Run: headless pygame with SDL's dummy video driver; simulated clock (each Clock.tick advances the game by its frame time, no real sleeping); random seed 0; keys injected as events and as key.get_pressed() state; no mouse input.
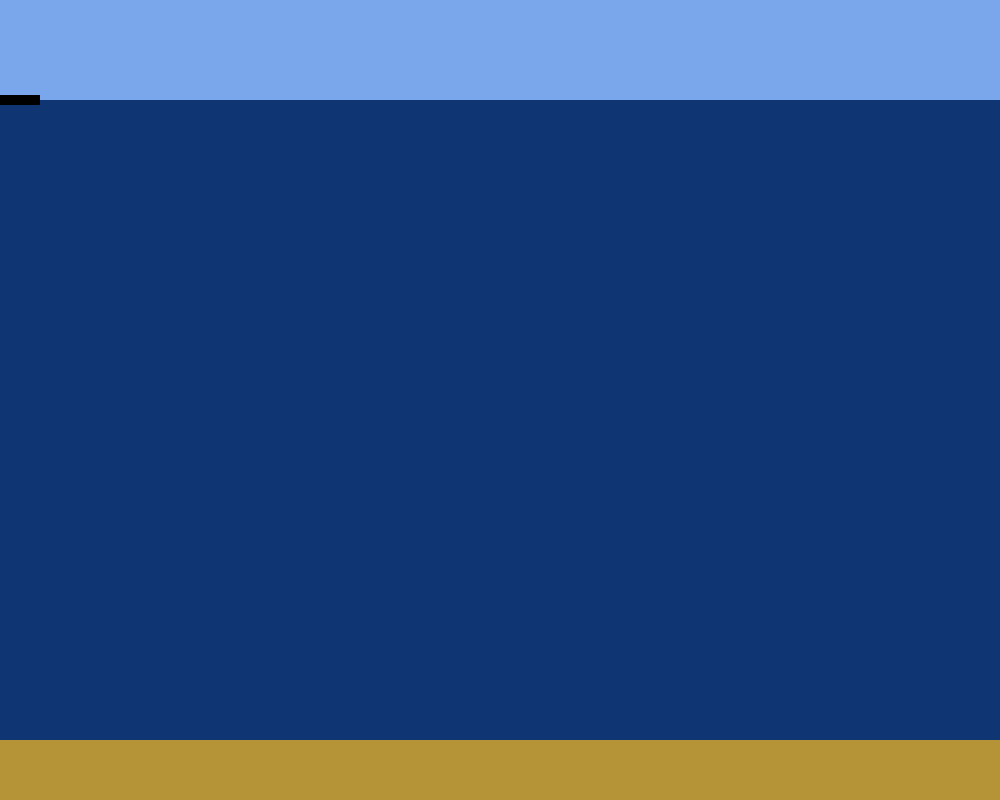
Frame 1 of 4 · flips 1–60 · no input
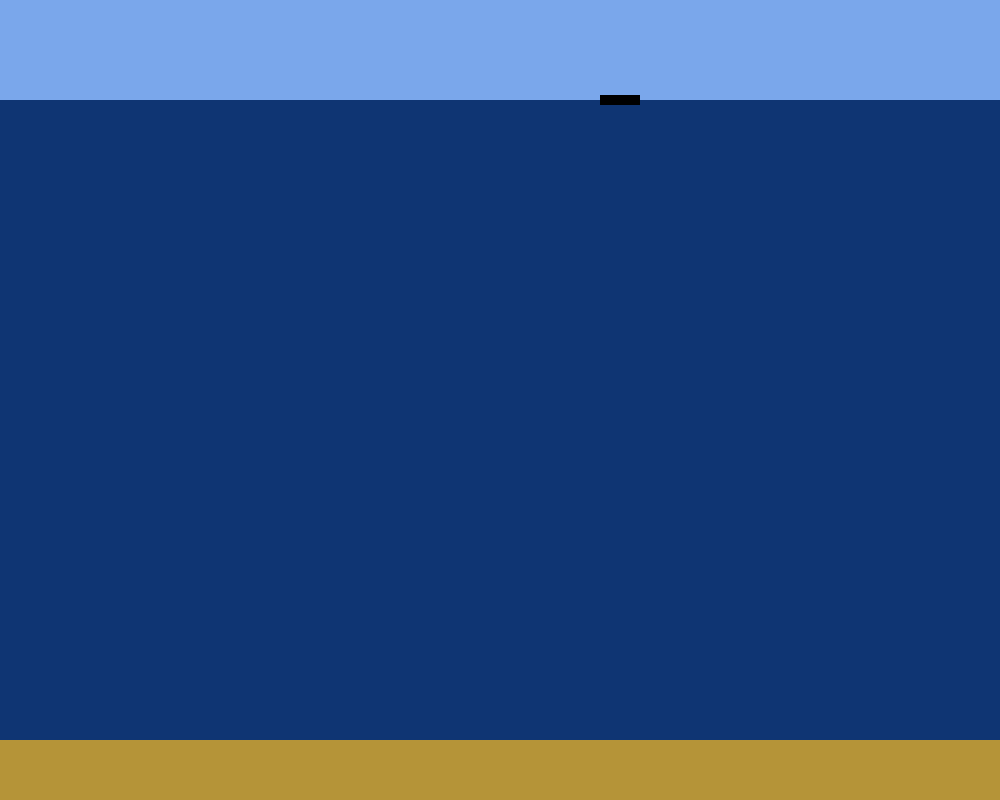
Frame 2 of 4 · flips 61–180 · tapped SPACE, RETURN · held RIGHT (→), D
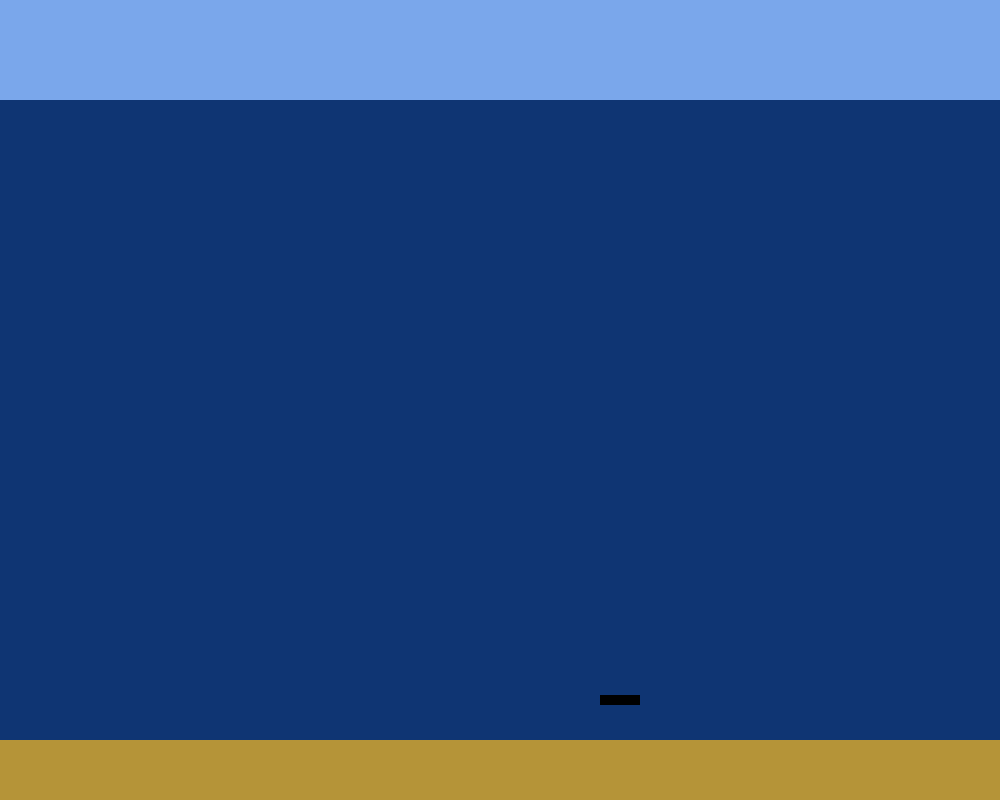
Frame 3 of 4 · flips 181–300 · held DOWN (↓), S
Frame 4 of 4 · flips 301–420 · held LEFT (←), A, UP (↑), W · screen same as frame 1, image omitted

The pygame program that drew these frames:

# Import game module and random numbers
import pygame
import random

# Import pygmae.locals for easeier aces to key coordinates
# Updated to conform to flake8 and black standards
from pygame.locals import (
    RLEACCEL,
    K_UP,
    K_DOWN,
    K_LEFT,
    K_RIGHT,
    K_ESCAPE,
    K_SPACE,
    KEYDOWN,
    QUIT,
)

# Define constraints for the screen width and height
SCREEN_WIDTH = 1000
SCREEN_HEIGHT = 800

# Define the height of the sand
SAND_HEIGHT = 60

# Define the height of the sky
SKY_HEIGHT = 100

# Define a Player object by extending pygame.sprite.Sprite
# The surface drawn on the screen is now an attribute of 'player'
class Sand:
    def __init__(self):
        self.surf = pygame.Surface((SCREEN_WIDTH, SAND_HEIGHT))
        self.surf.fill("#b59438")
        self.rect = self.surf.get_rect(bottom=SCREEN_HEIGHT)

class Sky:
    def __init__(self):
        self.surf = pygame.Surface((SCREEN_WIDTH, SKY_HEIGHT))
        self.surf.fill("#7aa7eb")
        self.rect = self.surf.get_rect()


class Player(pygame.sprite.Sprite):
    def __init__(self):
        super(Player, self).__init__()
        self.surf = pygame.Surface((40,10))
        self.surf.fill((0, 0, 0))
        self.rect = self.surf.get_rect()

    # Move the sprite based on user keypresses
    def update(self, pressed_keys):
        if pressed_keys[K_UP]:
            self.rect.move_ip(0, -5)
        if pressed_keys[K_DOWN]:
            self.rect.move_ip(0, 5)
        if pressed_keys[K_RIGHT]:
            self.rect.move_ip(5, 0)
        if pressed_keys[K_LEFT]:
            self.rect.move_ip(-5, 0)

            # Keep player on the screen 
        if self.rect.left < 0:
            self.rect.left = 0
        if self.rect.right > SCREEN_WIDTH:
            self.rect.right = SCREEN_WIDTH    
        if self.rect.top <= 95:
            self.rect.top = 95
        if self.rect.bottom >= SCREEN_HEIGHT - 60:
            self.rect.bottom = SCREEN_HEIGHT - 60

# Define the torpedo object by extending pygame.sprite.Sprite
# The surface you draw on the screen is now an attribute of 'torpedo'
class Torpedo(pygame.sprite.Sprite):
    def __init__(self, initial_position):
        super(Torpedo, self).__init__()
        self.surf = pygame.Surface((20,10))
        self.surf.fill((50, 10, 200))
        self.rect = self.surf.get_rect(center = initial_position)
        self.speed = 10
    
    def update(self):
        self.rect.move_ip(self.speed, 0)
        if self.rect.left > SCREEN_WIDTH:
            self.kill()

# Define the enemy object by extending pygame.sprite.Sprite
# The surface you draw on the screen is now an attribute of 'enemy'
class EnemyTorp(pygame.sprite.Sprite):
    def __init__(self):
        super(EnemyTorp, self).__init__()
        self.surf = pygame.Surface((20,10))
        self.surf.fill((0, 0, 0))
        self.rect = self.surf.get_rect(
            center = (
                random.randint(SCREEN_WIDTH + 20, SCREEN_WIDTH + 100),
                random.randint(100, SCREEN_HEIGHT-60)
            )
        )
        self.speed = random.randint(5, 20)
    
    def update(self):
        self.rect.move_ip(-self.speed, 0)
        if self.rect.right < 0:
            self.kill()

class Destroyer(pygame.sprite.Sprite):
    def __init__(self):
        super(Destroyer, self).__init__()
        self.surf = pygame.Surface((50,20))
        self.surf.fill((0, 0, 0))
        self.rect = self.surf.get_rect(
            center = (
                random.randint(SCREEN_WIDTH + 20, SCREEN_WIDTH + 100),
                95
            )
        )
        self.speed = random.randint(1, 3)
        self.last_drop_time = 0
    
    def update(self):
        self.rect.move_ip(-self.speed, 0)
        if self.rect.right < 0:
            self.kill()

class Depth_Charge(pygame.sprite.Sprite):
    def __init__(self, initial_position):
        super(Depth_Charge, self).__init__()
        self.surf = pygame.Surface((10,10))
        self.surf.fill((50, 10, 200))
        self.rect = self.surf.get_rect(center = initial_position)
        self.speed = random.randint(1,3)
    
    def update(self):
        self.rect.move_ip(0, self.speed)
        if self.rect.top > 940:
            self.kill()

# Initialize pygame
pygame.init()

# Create the screen object
# The size is determined by the constant SCREEN_WIDTH and SCREEN_HEIGHT
screen = pygame.display.set_mode((SCREEN_WIDTH, SCREEN_HEIGHT))

# Create a custom event for adding a new enemy
ADDENEMYTORP = pygame.USEREVENT + 1
pygame.time.set_timer(ADDENEMYTORP, 500)
ADDDESTROYER = pygame.USEREVENT + 2
pygame.time.set_timer(ADDDESTROYER, 7000)
ADDDEPTH_CHARGE = pygame.USEREVENT + 3
pygame.time.set_timer(ADDDEPTH_CHARGE, random.randint(500, 3000))


# Instantiate the player, sky, and sand
player = Player()
sky = Sky()
sand = Sand()

# Create groups to hold enemy sprites and all sprites
# - enemies is used for collision detection and position updates
# - all_sprites is used for rendering
enemy_torps = pygame.sprite.Group()
destroyers = pygame.sprite.Group()
depth_charges = pygame.sprite.Group()
torpedos = pygame.sprite.Group()
all_sprites = pygame.sprite.Group()
all_sprites.add(player)

destroyer_delays = {}

#Variable to keep main loop running
running = True

# Create a clock to adjust the frame rate
clock = pygame.time.Clock()

# Main game loop
while running:
    # Look for every event in the queue
    for event in pygame.event.get():
        # Did the user pres down a key?
        if event.type == KEYDOWN:
            # Was it the Escape key? If so, stop the game loop
            if event.key == K_ESCAPE:
                running = False
            # Was it the Space Bar? If so, create a torpedo event
            elif event.key == K_SPACE:
                ADDTORPEDO = pygame.USEREVENT + 2
                new_torpedo = Torpedo(player.rect.center)
                torpedos.add(new_torpedo)
                all_sprites.add(new_torpedo)

        # Did the user click the window close button?
        elif event.type == QUIT:
            running = False

        # Add a new enemy to game
        elif event.type == ADDENEMYTORP:
            # Create a new enemy and add it to sprite group
            new_enemy_torp = EnemyTorp()
            enemy_torps.add(new_enemy_torp)
            all_sprites.add(new_enemy_torp)
        
        elif event.type == ADDDESTROYER:
            new_destroyer = Destroyer()
            destroyers.add(new_destroyer)
            all_sprites.add(new_destroyer)
            destroyer_delays[new_destroyer] = random.randint(500, 3000)

        elif event.type == ADDDEPTH_CHARGE:
            for destroyer in destroyers:
                if destroyer in destroyer_delays and pygame.time.get_ticks() - destroyer.last_drop_time >= destroyer_delays[destroyer]:
                    new_depth_charge = Depth_Charge(destroyer.rect.center)
                    depth_charges.add(new_depth_charge)
                    all_sprites.add(new_depth_charge)
                    # Update the last drop time for the destroyer
                    destroyer.last_drop_time = pygame.time.get_ticks()

        

    # Get the set of keys pressed and check for user input
    pressed_keys = pygame.key.get_pressed()

    # Update the player position based on user keypresses
    player.update(pressed_keys)

    # Update enemey position each frame
    enemy_torps.update()
    destroyers.update()
    depth_charges.update()
    torpedos.update()

    # Fill the screen with color
    screen.fill("#0f3573")

    # Draw sky and sand
    screen.blit(sky.surf, sky.rect)
    screen.blit(sand.surf, sand.rect)

    # Draw all the sprites
    for sprite in all_sprites:
        screen.blit(sprite.surf, sprite.rect)

    # Check if an enemy collides with player
    if pygame.sprite.spritecollideany(player, enemy_torps) or pygame.sprite.spritecollideany(player, destroyers):
        # If so, remove the player and stop the game loop
        player.kill()
        running = False

    # Check if a torpedo collides with an enemy. Groupcollide() is used for collisions between sprite groups
    enemy_torp_collisions = pygame.sprite.groupcollide(torpedos, enemy_torps, True, True)
    destroyer_collisions = pygame.sprite.groupcollide(torpedos, destroyers, True, True)

    # If there are collisions, remove the torpedo and enemy
    for torpedo, enemy_torp in enemy_torp_collisions.items():
        torpedo.kill()
        for e in enemy_torp:
            e.kill()
    for torpedo, destroyer in destroyer_collisions.items():
        torpedo.kill()
        for e in destroyer:
            e.kill()

    # Update the display
    pygame.display.flip()

    # Frame rate adjust here from clock created before main loop
    clock.tick(30)
